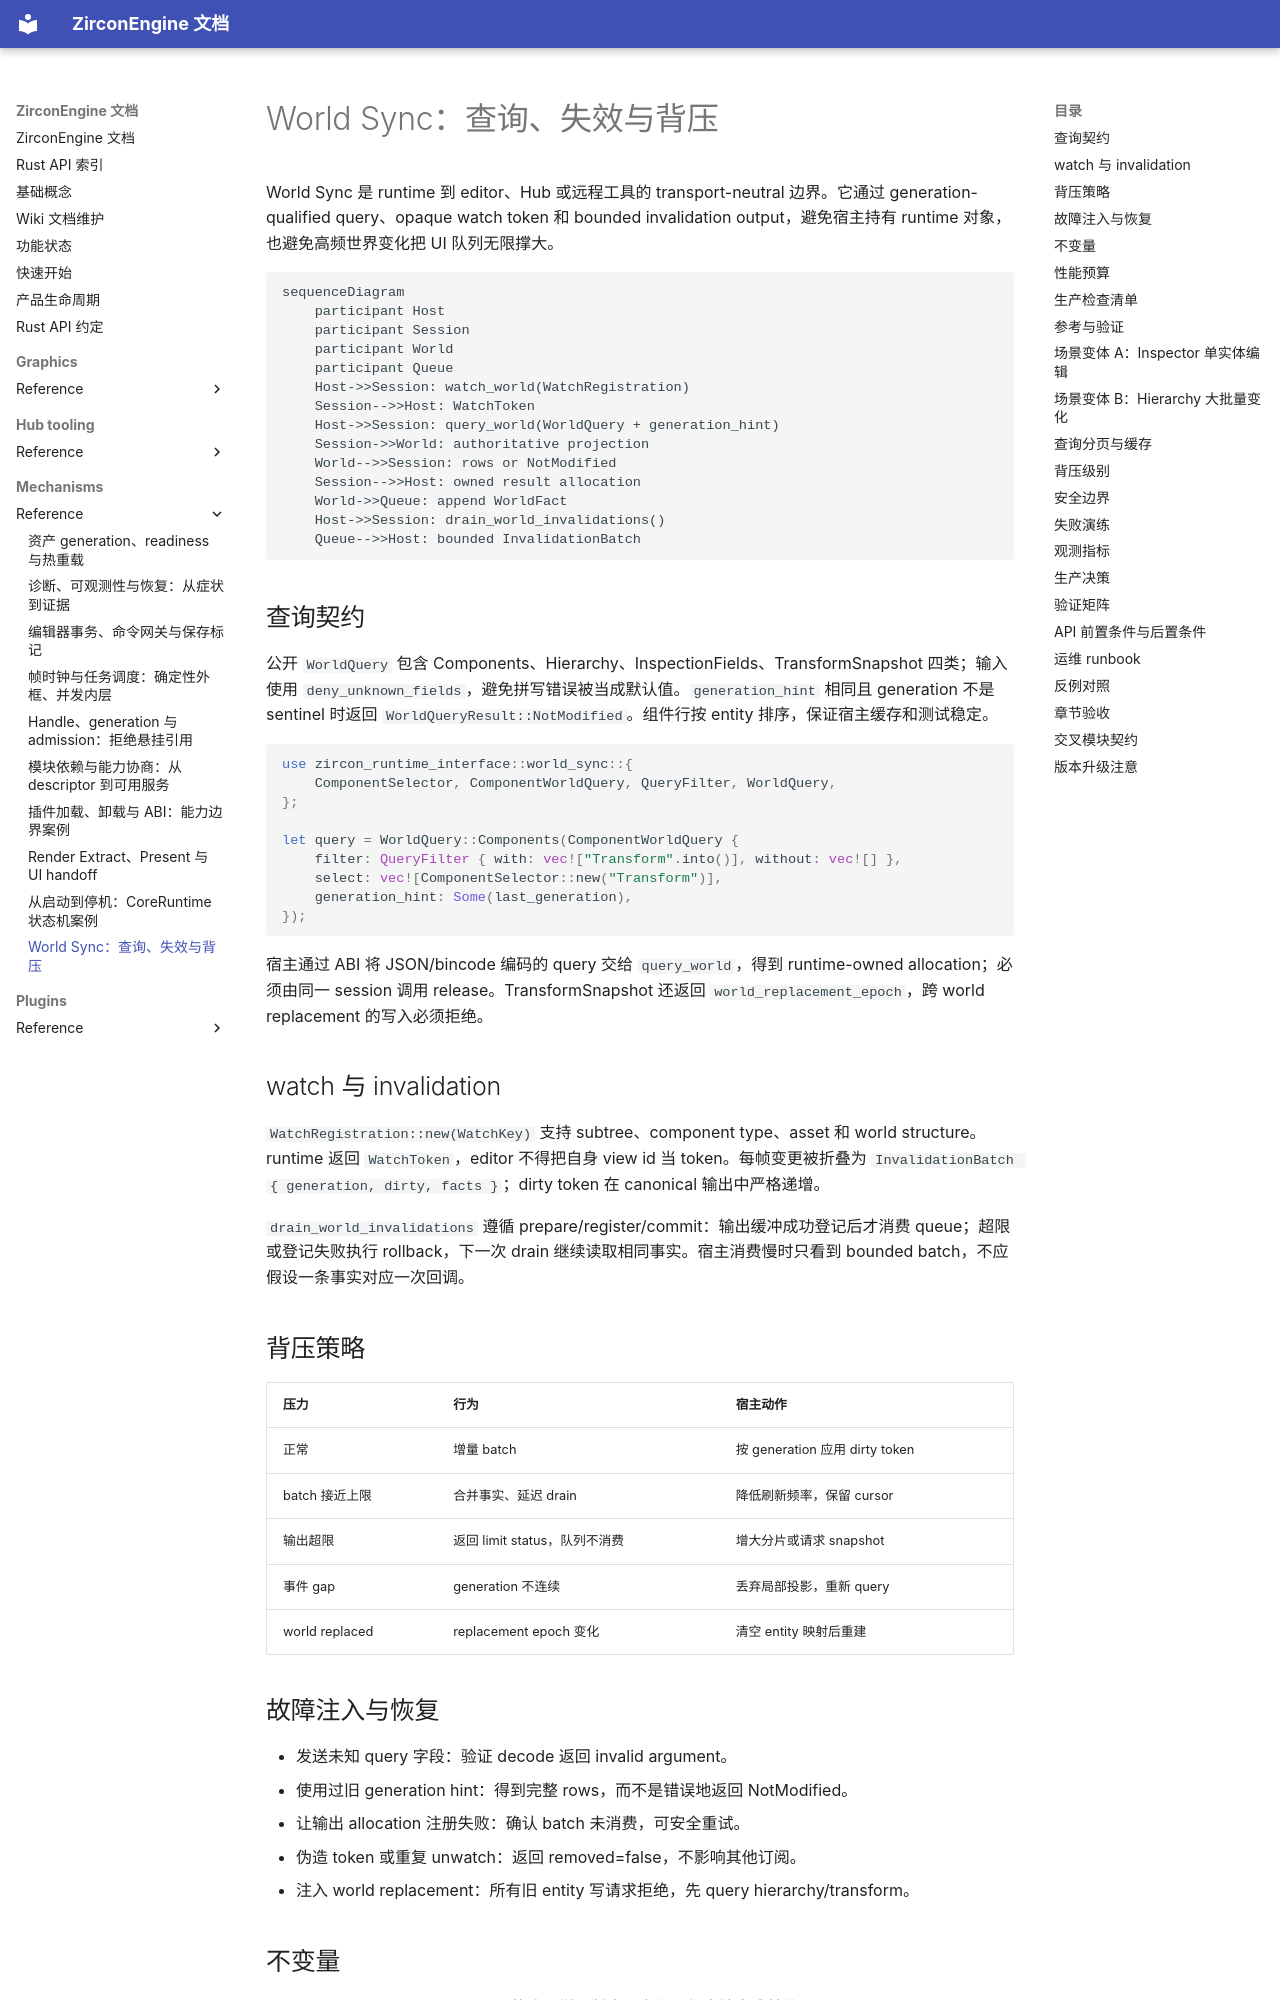

repository: He-Jiahui/ZirconEngine · page: mechanisms/reference/world-sync-backpressure-invalidation/index.html · generator: mkdocs

---
related_code:
  - zircon_runtime_interface/src/world_sync
  - zircon_runtime/src/dynamic_api/session/world_sync.rs
  - zircon_runtime/src/dynamic_api/session/ffi.rs
  - zircon_editor/src/core/gateway/session/world_sync.rs
implementation_files:
  - zircon_runtime_interface/src/world_sync/query.rs
  - zircon_runtime_interface/src/world_sync/invalidation.rs
  - zircon_runtime/src/dynamic_api/frame.rs
plan_sources:
  - docs/wiki/app-runtime-api/world-sync.md
tests:
  - zircon_runtime/src/dynamic_api/tests/session_entry_points.rs
  - zircon_runtime/tests/runtime_world_sync_subscription_table.rs
  - zircon_editor/tests/editor_world_sync_watch_map.rs
doc_type: mechanism-case-study
---

# World Sync：查询、失效与背压

World Sync 是 runtime 到 editor、Hub 或远程工具的 transport-neutral 边界。它通过 generation-qualified query、opaque watch token 和 bounded invalidation output，避免宿主持有 runtime 对象，也避免高频世界变化把 UI 队列无限撑大。

```mermaid
sequenceDiagram
    participant Host
    participant Session
    participant World
    participant Queue
    Host->>Session: watch_world(WatchRegistration)
    Session-->>Host: WatchToken
    Host->>Session: query_world(WorldQuery + generation_hint)
    Session->>World: authoritative projection
    World-->>Session: rows or NotModified
    Session-->>Host: owned result allocation
    World->>Queue: append WorldFact
    Host->>Session: drain_world_invalidations()
    Queue-->>Host: bounded InvalidationBatch
```

## 查询契约

公开 `WorldQuery` 包含 Components、Hierarchy、InspectionFields、TransformSnapshot 四类；输入使用 `deny_unknown_fields`，避免拼写错误被当成默认值。`generation_hint` 相同且 generation 不是 sentinel 时返回 `WorldQueryResult::NotModified`。组件行按 entity 排序，保证宿主缓存和测试稳定。

```rust
use zircon_runtime_interface::world_sync::{
    ComponentSelector, ComponentWorldQuery, QueryFilter, WorldQuery,
};

let query = WorldQuery::Components(ComponentWorldQuery {
    filter: QueryFilter { with: vec!["Transform".into()], without: vec![] },
    select: vec![ComponentSelector::new("Transform")],
    generation_hint: Some(last_generation),
});
```

宿主通过 ABI 将 JSON/bincode 编码的 query 交给 `query_world`，得到 runtime-owned allocation；必须由同一 session 调用 release。TransformSnapshot 还返回 `world_replacement_epoch`，跨 world replacement 的写入必须拒绝。
